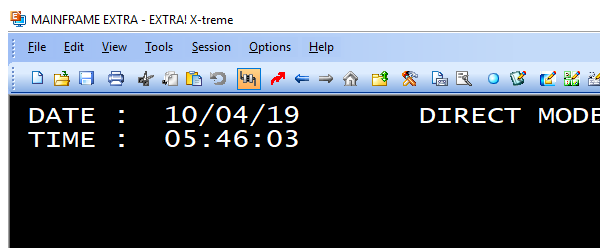
Workflow: test

Step 1: Close Window 'EXTRA.exe MAINFRAME' on the element in window 'MAINFRAME EXTRA - EXTRA! X-treme' (extra.exe)
